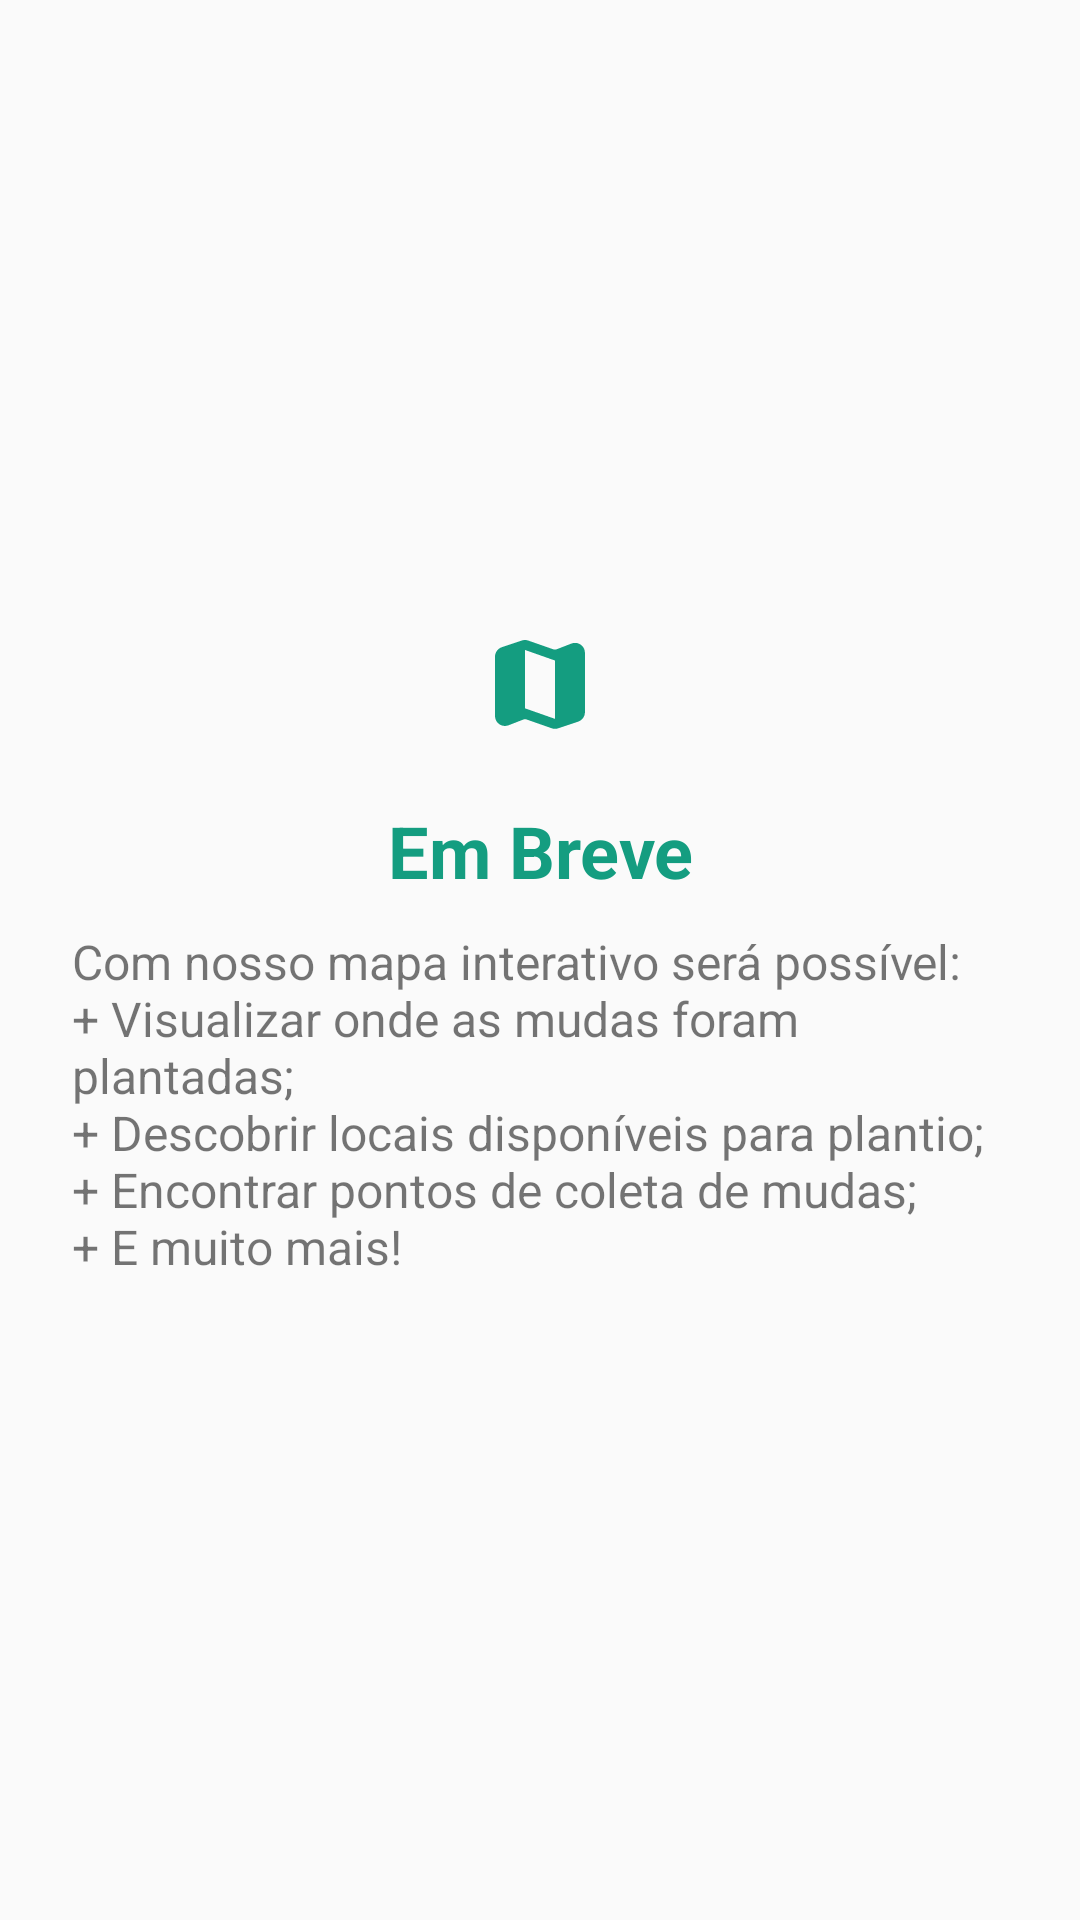

Reconstruct the res/layout file that produces this screen, plus the resources it refers to.
<!-- AndroidManifest.xml: application theme Theme.BurgoVerde -->
<!-- res/layout/fragment_map.xml -->
<?xml version="1.0" encoding="utf-8"?>
<LinearLayout xmlns:android="http://schemas.android.com/apk/res/android"
    android:layout_width="match_parent"
    android:layout_height="match_parent"
    xmlns:app="http://schemas.android.com/apk/res-auto"
    android:gravity="center"
    android:orientation="vertical">

    <ImageView
        android:layout_width="wrap_content"
        android:layout_height="wrap_content"
        android:src="@drawable/ic_map"
        android:contentDescription="@string/bugoverde_content_description_placeholder"
        />

    <com.google.android.material.textview.MaterialTextView
        android:id="@+id/myPlantsTitleTv"
        android:layout_width="wrap_content"
        android:layout_height="wrap_content"
        android:layout_marginHorizontal="@dimen/burgoverde_margin50"
        android:layout_marginTop="@dimen/burgoverde_margin24"
        android:text="@string/bugoverde_soon_title"
        android:textAlignment="center"
        android:textColor="@color/bugoverde_dark_green"
        android:textSize="@dimen/burgoverde_font_size24"
        android:textStyle="bold"
        app:layout_constraintEnd_toEndOf="parent"
        app:layout_constraintStart_toStartOf="parent"
        app:layout_constraintTop_toBottomOf="@id/cardView" />

    <com.google.android.material.textview.MaterialTextView
        android:id="@+id/subtitleTv"
        android:layout_width="wrap_content"
        android:layout_height="wrap_content"
        android:layout_marginHorizontal="@dimen/burgoverde_margin24"
        android:layout_marginTop="@dimen/burgoverde_margin10"
        android:text="@string/burgoverde_map_soon_description"
        android:textSize="@dimen/burgoverde_font_size16"
        android:textAlignment="textStart" />

</LinearLayout>
<!-- resources referenced by this layout -->
<resources>
  <color name="bugoverde_dark_green">#149D80</color>
  <dimen name="burgoverde_font_size16">16sp</dimen>
  <dimen name="burgoverde_font_size24">24sp</dimen>
  <dimen name="burgoverde_margin10">10dp</dimen>
  <dimen name="burgoverde_margin24">24dp</dimen>
  <dimen name="burgoverde_margin50">50dp</dimen>
  <!-- drawable ic_map (drawable) -->
  <vector xmlns:android="http://schemas.android.com/apk/res/android" android:height="30dp" android:viewportHeight="72" android:viewportWidth="72" android:width="30dp">
        
      <path android:fillColor="@color/bugoverde_dark_green" android:pathData="M46.6,7.455L26.6,0.455C24.92,-0.145 23.08,-0.145 21.4,0.415L5.44,5.775C2.2,6.895 0,9.935 0,13.375V60.775C0,66.415 5.64,70.255 10.88,68.215L22.6,63.655C23.48,63.295 24.48,63.295 25.36,63.615L45.36,70.615C47.04,71.215 48.88,71.215 50.56,70.655L66.52,65.295C69.76,64.215 71.96,61.135 71.96,57.695V10.295C71.96,4.655 66.32,0.815 61.08,2.855L49.36,7.415C48.48,7.735 47.52,7.775 46.6,7.455ZM48,63.095L24,54.655V7.975L48,16.415V63.095Z"/>
      
  </vector>
  <string name="bugoverde_content_description_placeholder">imagem</string>
  <string name="bugoverde_soon_title">Em Breve</string>
  <string name="burgoverde_map_soon_description">Com nosso mapa interativo será possível: \n+ Visualizar onde as mudas foram plantadas; \n+ Descobrir locais disponíveis para plantio; \n+ Encontrar pontos de coleta de mudas; \n+ E muito mais!</string>
  <style name="Theme.BurgoVerde" parent="android:Theme.Material.Light.NoActionBar" />
</resources>
